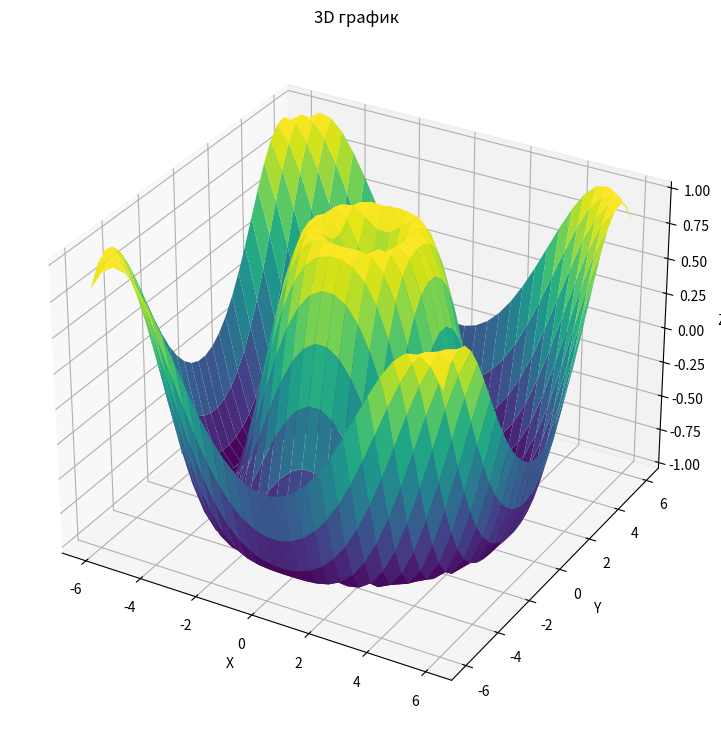

Generate this figure with matplotlib:
import matplotlib.pyplot as plt
from mpl_toolkits.mplot3d import Axes3D
import numpy as np

# Создаем данные для графика
x = np.linspace(-6, 6, 30)
y = np.linspace(-6, 6, 30)

X, Y = np.meshgrid(x, y)
Z = np.sin(np.sqrt(X**2 + Y**2))

# Создаем трехмерный график
fig = plt.figure(figsize=(12, 9))
ax = fig.add_subplot(111, projection='3d')

ax.plot_surface(X, Y, Z, rstride=1, cstride=1, cmap='viridis', edgecolor='none')

ax.set_title('3D график')
ax.set_xlabel('X')
ax.set_ylabel('Y')
ax.set_zlabel('Z')

plt.show()
